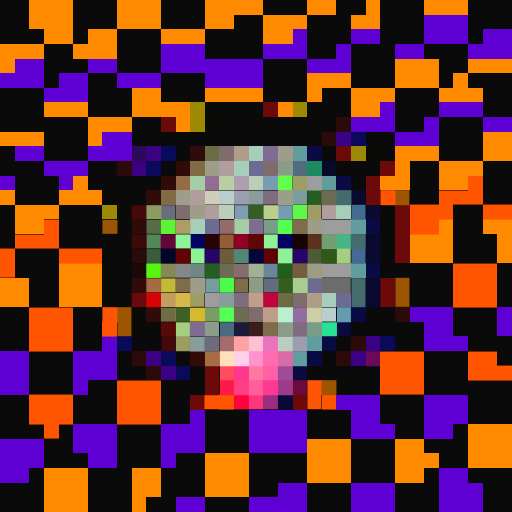
t = 0.00 s
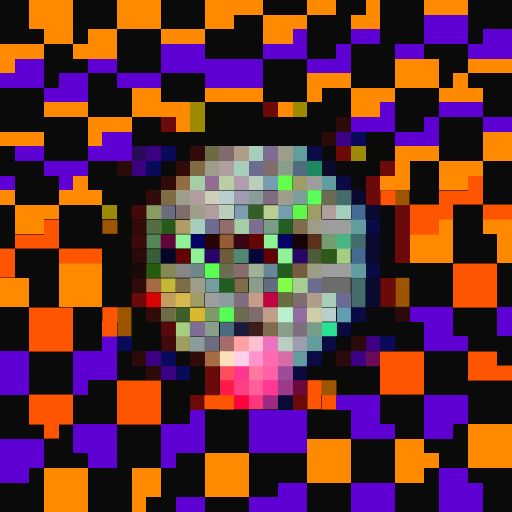
t = 0.06 s
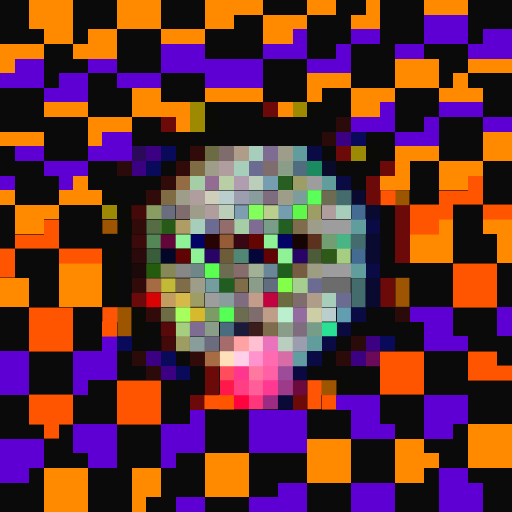
t = 0.19 s
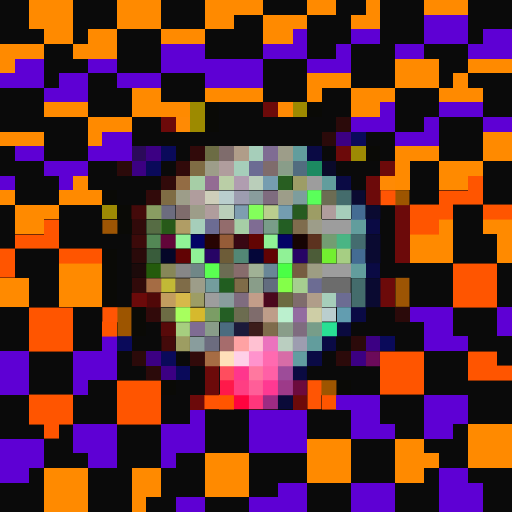
t = 0.25 s
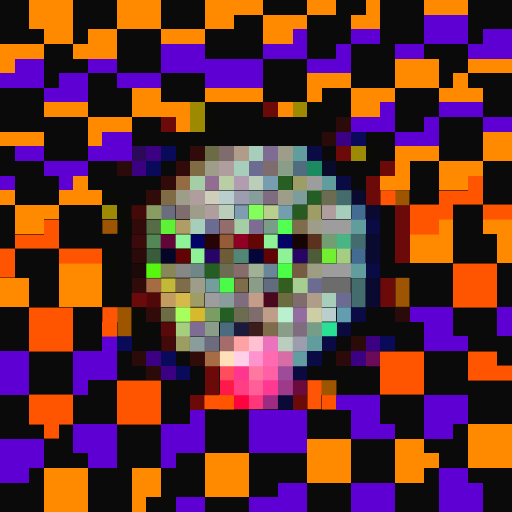
t = 0.31 s
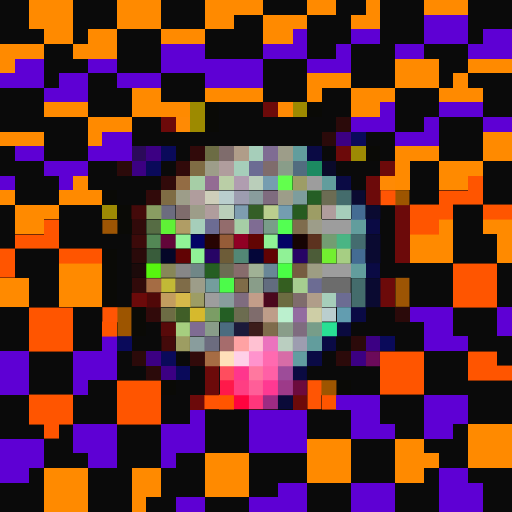
t = 0.44 s

The animated SVG that drew these frames (rendered in a browser with its animation timeline set to each time). Animation: 1 CSS @keyframes rule; one cycle of 0.50 s, repeats indefinitely.

<svg viewBox="0 0 35 35" shape-rendering="crispEdges" xmlns="http://www.w3.org/2000/svg"><style>@keyframes fl{0%,100%{opacity:1}50%{opacity:.34}}.a00{animation:fl 0.5s steps(1,end) 0.00s infinite}.a01{animation:fl 0.5s steps(1,end) -0.06s infinite}.a02{animation:fl 0.5s steps(1,end) -0.13s infinite}.a03{animation:fl 0.5s steps(1,end) -0.19s infinite}.a04{animation:fl 0.5s steps(1,end) -0.25s infinite}.a05{animation:fl 0.5s steps(1,end) -0.31s infinite}.a06{animation:fl 0.5s steps(1,end) -0.38s infinite}.a07{animation:fl 0.5s steps(1,end) -0.44s infinite}</style><rect width="35" height="35" fill="#0a0a0a"/><path fill="#ff8a00" d="M2 0h3v1H2zM8 0h3v1H8zM14 0h4v1H14zM21 0h2v1H21zM25 0h1v1H25zM29 0h3v1H29zM2 1h3v1H2zM8 1h3v1H8zM14 1h2v1H14zM18 1h3v1H18zM24 1h2v1H24zM3 2h2v1H3zM6 2h2v1H6zM11 2h3v1H11zM18 2h2v1H18zM0 3h3v1H0zM5 3h3v1H5zM0 4h1v1H0zM27 4h3v1H27zM32 4h3v1H32zM21 5h3v1H21zM27 5h3v1H27zM31 5h1v1H31zM9 6h2v1H9zM14 6h4v1H14zM21 6h1v1H21zM24 6h3v1H24zM30 6h3v1H30zM3 7h3v1H3zM9 7h4v1H9zM24 7h2v1H24zM6 8h3v1H6zM0 9h3v1H0zM6 9h1v1H6zM33 9h2v1H33zM27 10h3v1H27zM33 10h2v1H33zM27 11h1v1H27zM30 11h3v1H30zM5 12h1v1H5zM27 12h1v1H27zM30 12h2v1H30zM0 13h1v1H0zM4 13h3v1H4zM1 14h3v1H1zM1 15h2v1H1zM30 15h1v1H30zM33 15h2v1H33zM28 16h3v1H28zM34 16h1v1H34zM28 17h3v1H28zM34 17h1v1H34zM4 18h3v1H4zM0 19h2v1H0zM4 19h3v1H4zM0 20h2v1H0zM4 20h3v1H4zM32 29h3v1H32zM21 30h3v1H21zM27 30h2v1H27zM32 30h3v1H32zM14 31h3v1H14zM21 31h3v1H21zM27 31h3v1H27zM32 31h3v1H32zM3 32h3v1H3zM9 32h2v1H9zM14 32h3v1H14zM21 32h3v1H21zM27 32h2v1H27zM3 33h3v1H3zM9 33h2v1H9zM14 33h3v1H14zM3 34h3v1H3zM9 34h1v1H9z"/><path fill="#5e00d4" d="M29 1h3v1H29zM20 2h1v1H20zM24 2h2v1H24zM29 2h3v1H29zM33 2h2v1H33zM11 3h3v1H11zM18 3h3v1H18zM23 3h1v1H23zM27 3h2v1H27zM32 3h3v1H32zM1 4h2v1H1zM6 4h2v1H6zM11 4h7v1H11zM21 4h3v1H21zM0 5h3v1H0zM4 5h2v1H4zM8 5h3v1H8zM14 5h4v1H14zM3 6h3v1H3zM26 7h1v1H26zM30 7h3v1H30zM24 8h3v1H24zM29 8h1v1H29zM33 8h2v1H33zM7 9h2v1H7zM27 9h3v1H27zM1 10h2v1H1zM6 10h3v1H6zM3 11h3v1H3zM0 12h1v1H0zM4 12h1v1H4zM28 21h3v1H28zM34 21h1v1H34zM29 22h2v1H29zM34 22h1v1H34zM7 23h1v1H7zM29 23h3v1H29zM0 24h2v1H0zM5 24h3v1H5zM0 25h2v1H0zM5 25h3v1H5zM0 26h2v1H0zM5 26h1v1H5zM23 27h3v1H23zM29 27h3v1H29zM13 28h1v1H13zM17 28h4v1H17zM24 28h2v1H24zM29 28h3v1H29zM5 29h3v1H5zM11 29h3v1H11zM17 29h4v1H17zM24 29h3v1H24zM29 29h2v1H29zM0 30h3v1H0zM5 30h3v1H5zM11 30h3v1H11zM17 30h4v1H17zM0 31h3v1H0zM6 31h2v1H6zM11 31h1v1H11zM0 32h2v1H0zM30 32h2v1H30zM19 33h2v1H19zM24 33h3v1H24zM30 33h3v1H30zM12 34h2v1H12zM17 34h4v1H17zM24 34h3v1H24zM30 34h3v1H30z"/><path fill="#9d8a00" d="M13 7h1v1H13zM20 7h1v1H20zM13 8h1v1H13z"/><path fill="#0a0a06" d="M14 7h1v1H14zM21 7h1v1H21zM14 8h1v1H14zM25 10h1v1H25zM7 13h1v1H7zM8 14h1v1H8zM8 15h1v1H8zM7 17h1v1H7zM7 18h1v1H7zM7 19h1v1H7zM7 20h1v1H7zM9 21h1v1H9zM9 22h1v1H9zM11 26h1v1H11zM23 26h1v1H23z"/><path fill="#6c0a0a" d="M18 7h1v1H18zM11 8h1v1H11zM23 10h1v1H23zM26 11h1v1H26zM25 12h1v1H25zM25 13h1v1H25zM27 14h1v1H27zM27 15h1v1H27zM27 16h1v1H27zM27 17h1v1H27zM26 19h1v1H26zM26 20h1v1H26zM14 25h1v1H14zM14 26h1v1H14zM13 27h1v1H13zM20 27h1v1H20z"/><path fill="#ff8a04" d="M19 7h1v1H19zM12 8h1v1H12zM26 12h1v1H26z"/><path fill="#2b0a0a" d="M23 8h1v1H23zM22 9h1v1H22zM8 11h1v1H8zM27 21h1v1H27zM24 23h1v1H24zM9 24h1v1H9zM23 24h1v1H23zM10 25h1v1H10z"/><path fill="#3c0083" d="M23 9h1v1H23zM10 10h1v1H10zM9 11h1v1H9zM25 23h1v1H25zM10 24h1v1H10zM24 24h1v1H24zM11 25h1v1H11z"/><path fill="#0a0a5a" d="M24 9h1v1H24zM11 10h1v1H11zM10 11h1v1H10zM8 23h1v1H8zM26 23h1v1H26zM11 24h1v1H11zM12 25h1v1H12z"/><path fill="#2b0a5a" d="M9 10h1v1H9z"/><path fill="#310a0a" d="M13 10h1v1H13zM12 11h1v1H12zM11 12h1v1H11zM10 13h1v1H10zM9 15h1v1H9zM9 19h1v1H9zM10 21h1v1H10zM13 24h1v1H13z"/><path fill="#6c6c44" d="M14 10h1v1H14z"/><path fill="#7f6c6c" d="M15 10h1v1H15zM18 11h1v1H18zM12 14h1v1H12zM20 20h1v1H20zM17 21h1v1H17z"/><path fill="#b09d89" d="M16 10h1v1H16zM21 20h1v1H21z"/><path fill="#a6ceba" d="M17 10h1v1H17zM16 11h1v1H16zM23 14h1v1H23zM13 15h1v1H13zM22 20h1v1H22z"/><path fill="#7f6c93" d="M18 10h1v1H18zM17 15h1v1H17zM13 22h1v1H13z"/><path fill="#9d9d89" d="M19 10h1v1H19zM14 11h1v1H14zM12 13h1v1H12zM19 13h1v1H19zM13 14h1v1H13zM21 15h1v1H21zM13 19h1v1H13z"/><path fill="#629d9d" d="M20 10h1v1H20zM22 12h1v1H22zM24 15h1v1H24zM24 18h1v1H24zM21 23h1v1H21z"/><path fill="#0a0a44" d="M21 10h1v1H21zM23 12h1v1H23zM25 15h1v1H25zM25 18h1v1H25zM24 21h1v1H24zM22 23h1v1H22zM21 24h1v1H21z"/><path fill="#9d8a04" d="M24 10h1v1H24zM7 14h1v1H7z"/><path fill="#7f6c44" d="M13 11h1v1H13zM11 13h1v1H11z"/><path fill="#b09d9d" d="M15 11h1v1H15zM13 13h1v1H13zM14 14h1v1H14zM22 14h1v1H22z"/><path fill="#6c6c93" d="M17 11h1v1H17zM14 15h1v1H14zM21 19h1v1H21zM23 20h1v1H23z"/><path fill="#899d89" d="M19 11h1v1H19zM17 19h1v1H17zM14 22h1v1H14zM19 22h1v1H19z"/><path fill="#516c7f" d="M20 11h1v1H20z"/><path fill="#1c8a61" d="M21 11h1v1H21z"/><path fill="#0a0a2a" d="M22 11h1v1H22z"/><path fill="#936c44" d="M12 12h1v1H12z"/><path fill="#a6cea6" d="M13 12h1v1H13zM16 15h1v1H16z"/><path fill="#936c93" d="M14 12h1v1H14z"/><path fill="#bacea6" d="M15 12h1v1H15z"/><path fill="#b09db0" d="M16 12h1v1H16z"/><path fill="#baceba" d="M17 12h1v1H17zM15 14h1v1H15z"/><path fill="#769db0" d="M18 12h1v1H18z"/><rect x="19" y="12" width="1" height="1" fill="#62ff4d" class="a02"/><path fill="#9d9d67" d="M20 12h1v1H20z"/><path fill="#9d9d9d" d="M21 12h1v1H21zM22 15h2v1H22zM22 18h2v1H22zM14 20h1v1H14z"/><path fill="#ff5500" d="M32 12h1v1H32zM30 13h3v1H30zM28 14h3v1H28zM33 14h2v1H33zM3 15h1v1H3zM28 15h2v1H28zM1 16h3v1H1zM0 17h1v1H0zM4 17h3v1H4zM0 18h1v1H0zM31 18h3v1H31zM31 19h3v1H31zM31 20h3v1H31zM2 21h3v1H2zM2 22h3v1H2zM7 22h1v1H7zM2 23h3v1H2zM26 24h3v1H26zM32 24h2v1H32zM26 25h3v1H26zM32 25h3v1H32zM8 26h3v1H8zM26 26h3v1H26zM2 27h3v1H2zM8 27h3v1H8zM15 27h1v1H15zM22 27h1v1H22zM2 28h3v1H2zM8 28h3v1H8zM3 29h1v1H3z"/><path fill="#ceceba" d="M14 13h1v1H14z"/><path fill="#bacece" d="M15 13h1v1H15zM22 21h1v1H22z"/><path fill="#9d9db0" d="M16 13h1v1H16zM20 23h1v1H20z"/><path fill="#899d9d" d="M17 13h1v1H17zM15 20h1v1H15zM13 23h1v1H13z"/><path fill="#7f6c7f" d="M18 13h1v1H18zM16 20h1v1H16zM20 22h1v1H20z"/><path fill="#7d9d9d" d="M20 13h1v1H20z"/><rect x="21" y="13" width="1" height="1" fill="#5aff5a" class="a07"/><path fill="#6c6c53" d="M22 13h1v1H22zM15 18h1v1H15z"/><path fill="#446c6c" d="M23 13h1v1H23zM24 19h1v1H24zM24 20h1v1H24z"/><path fill="#0a0a31" d="M24 13h1v1H24zM25 14h1v1H25zM25 16h1v1H25zM25 17h1v1H25zM25 19h1v1H25zM25 20h1v1H25z"/><path fill="#ff5504" d="M26 13h1v1H26zM7 21h1v1H7zM21 26h1v1H21zM14 27h1v1H14zM21 27h1v1H21z"/><path fill="#9d5500" d="M27 13h1v1H27zM8 21h1v1H8zM8 22h1v1H8zM22 26h1v1H22z"/><path fill="#440a0a" d="M9 14h1v1H9zM11 23h1v1H11z"/><path fill="#899d62" d="M10 14h1v1H10z"/><path fill="#6c6c7f" d="M11 14h1v1H11zM14 23h1v1H14z"/><path fill="#7e9db0" d="M16 14h1v1H16z"/><rect x="17" y="14" width="1" height="1" fill="#83ff5b" class="a06"/><path fill="#bace8e" d="M18 14h1v1H18z"/><path fill="#749db0" d="M19 14h1v1H19z"/><rect x="20" y="14" width="1" height="1" fill="#5ff74a" class="a01"/><path fill="#9d9d65" d="M21 14h1v1H21zM13 20h1v1H13z"/><path fill="#446c93" d="M24 14h1v1H24zM24 17h1v1H24z"/><path fill="#9d5504" d="M7 15h1v1H7zM27 19h1v1H27zM27 20h1v1H27z"/><path fill="#566c44" d="M10 15h1v1H10z"/><rect x="11" y="15" width="1" height="1" fill="#5ff136" class="a03"/><path fill="#b09d65" d="M12 15h1v1H12z"/><path fill="#936c6c" d="M15 15h1v1H15z"/><path fill="#799d89" d="M18 15h1v1H18z"/><rect x="19" y="15" width="1" height="1" fill="#53ff52" class="a03"/><path fill="#7f6c4d" d="M20 15h1v1H20z"/><path fill="#3c0a0a" d="M9 16h1v1H9z"/><path fill="#538755" d="M10 16h1v1H10z"/><path fill="#620539" d="M11 16h1v1H11z"/><path fill="#90f296" d="M12 16h1v1H12zM18 16h1v1H18zM13 17h1v1H13zM19 17h1v1H19z"/><path fill="#030365" d="M13 16h1v1H13zM19 16h1v1H19z"/><path fill="#270403" d="M14 16h1v1H14z"/><path fill="#965c38" d="M15 16h1v1H15z"/><rect x="16" y="16" width="1" height="1" fill="#900024" class="a03"/><path fill="#620503" d="M17 16h1v1H17z"/><path fill="#160403" d="M20 16h1v1H20z"/><path fill="#5c321f" d="M21 16h1v1H21z"/><path fill="#739d72" d="M22 16h1v1H22z"/><path fill="#4ab584" d="M23 16h1v1H23z"/><path fill="#446c6f" d="M24 16h1v1H24z"/><path fill="#2a0a0a" d="M9 17h1v1H9z"/><path fill="#395c3b" d="M10 17h1v1H10z"/><path fill="#040628" d="M11 17h1v1H11z"/><path fill="#610304" d="M12 17h1v1H12zM18 17h1v1H18z"/><path fill="#270465" d="M14 17h1v1H14zM20 17h1v1H20z"/><path fill="#6d5c38" d="M15 17h1v1H15z"/><path fill="#538775" d="M16 17h1v1H16z"/><path fill="#040639" d="M17 17h1v1H17z"/><path fill="#4c5c38" d="M21 17h1v1H21z"/><rect x="22" y="17" width="1" height="1" fill="#72ef30" class="a04"/><path fill="#a6ce83" d="M23 17h1v1H23z"/><path fill="#1c0a0a" d="M9 18h1v1H9z"/><rect x="10" y="18" width="1" height="1" fill="#57f50f" class="a03"/><path fill="#878758" d="M11 18h1v1H11z"/><path fill="#878787" d="M12 18h1v1H12z"/><path fill="#708787" d="M13 18h1v1H13z"/><rect x="14" y="18" width="1" height="1" fill="#5aff51" class="a07"/><path fill="#876c6c" d="M16 18h1v1H16z"/><path fill="#a0b195" d="M17 18h1v1H17z"/><path fill="#698797" d="M18 18h1v1H18z"/><rect x="19" y="18" width="1" height="1" fill="#4aff45" class="a04"/><path fill="#765c41" d="M20 18h1v1H20z"/><path fill="#9d9d83" d="M21 18h1v1H21z"/><path fill="#a56c44" d="M10 19h1v1H10z"/><path fill="#c2b936" d="M11 19h1v1H11z"/><path fill="#7f6c48" d="M12 19h1v1H12zM16 19h1v1H16z"/><path fill="#749d9d" d="M14 19h1v1H14z"/><rect x="15" y="19" width="1" height="1" fill="#4cfb4a" class="a03"/><path fill="#626c7f" d="M18 19h1v1H18z"/><rect x="19" y="19" width="1" height="1" fill="#84ff49" class="a07"/><path fill="#a6ce90" d="M20 19h1v1H20z"/><path fill="#6c6c6c" d="M22 19h2v1H22z"/><path fill="#6b0a0a" d="M9 20h1v1H9z"/><rect x="10" y="20" width="1" height="1" fill="#d70305" class="a01"/><path fill="#c39d5f" d="M11 20h1v1H11z"/><path fill="#d6b94a" d="M12 20h1v1H12z"/><path fill="#c39d89" d="M17 20h1v1H17z"/><rect x="18" y="20" width="1" height="1" fill="#c30240" class="a01"/><path fill="#6c6c41" d="M19 20h1v1H19z"/><path fill="#6d6c44" d="M11 21h1v1H11z"/><rect x="12" y="21" width="1" height="1" fill="#a7ff5e" class="a06"/><path fill="#d6b92d" d="M13 21h1v1H13z"/><path fill="#7b9d65" d="M14 21h1v1H14z"/><rect x="15" y="21" width="1" height="1" fill="#56ff55" class="a01"/><path fill="#6c6c50" d="M16 21h1v1H16z"/><path fill="#be9d89" d="M18 21h1v1H18z"/><path fill="#bbf0ce" d="M19 21h1v1H19z"/><path fill="#936ca0" d="M20 21h1v1H20z"/><path fill="#cecea6" d="M21 21h1v1H21z"/><path fill="#629db0" d="M23 21h1v1H23z"/><path fill="#580a0a" d="M11 22h1v1H11z"/><path fill="#a6ce7f" d="M12 22h1v1H12z"/><path fill="#4b6c7f" d="M15 22h1v1H15z"/><path fill="#1b1a3a" d="M16 22h1v1H16z"/><path fill="#3c1d1b" d="M17 22h1v1H17z"/><path fill="#7f6c4c" d="M18 22h1v1H18z"/><path fill="#779d89" d="M21 22h1v1H21z"/><path fill="#29e094" d="M22 22h1v1H22z"/><path fill="#0a0a3f" d="M23 22h1v1H23z"/><path fill="#9d9d62" d="M12 23h1v1H12z"/><path fill="#a66c6c" d="M15 23h1v1H15z"/><path fill="#ffa2a3" d="M16 23h1v1H16z"/><path fill="#ffc1d2" d="M17 23h1v1H17z"/><path fill="#eb73be" d="M18 23h1v1H18z"/><path fill="#bacec0" d="M19 23h1v1H19z"/><path fill="#a66c44" d="M14 24h1v1H14z"/><path fill="#ffe0ba" d="M15 24h1v1H15z"/><path fill="#ffd0e8" d="M16 24h1v1H16z"/><path fill="#ff93cd" d="M17 24h1v1H17z"/><path fill="#ff6ab0" d="M18 24h1v1H18z"/><path fill="#d76ca7" d="M19 24h1v1H19z"/><path fill="#629da1" d="M20 24h1v1H20z"/><path fill="#6c0a5a" d="M25 24h1v1H25z"/><path fill="#ff4d5e" d="M15 25h1v1H15z"/><path fill="#ff368d" d="M16 25h1v1H16z"/><path fill="#ff789f" d="M17 25h1v1H17z"/><path fill="#ff60a6" d="M18 25h1v1H18z"/><path fill="#9d4c99" d="M19 25h1v1H19z"/><path fill="#0a0a41" d="M20 25h1v1H20z"/><path fill="#ff194a" d="M15 26h1v1H15z"/><path fill="#ff3e83" d="M16 26h1v1H16z"/><path fill="#ff5e98" d="M17 26h1v1H17z"/><path fill="#ff3992" d="M18 26h1v1H18z"/><path fill="#9d3a89" d="M19 26h1v1H19z"/><path fill="#6c0a3d" d="M20 26h1v1H20z"/><path fill="#ff033f" d="M16 27h1v1H16z"/><path fill="#ff367b" d="M17 27h1v1H17z"/><path fill="#9d2b83" d="M18 27h1v1H18z"/><path fill="#0a0a39" d="M19 27h1v1H19z"/></svg>
